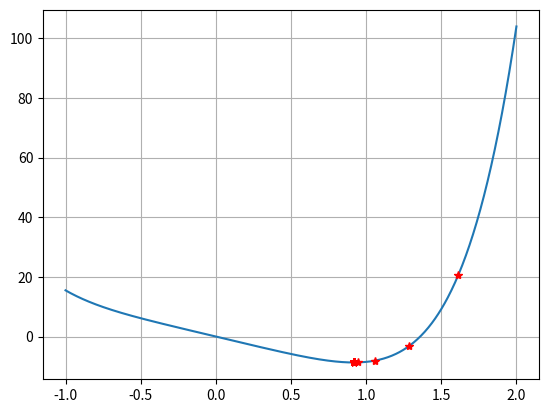

This chart was generated by the following Python code:
# Newton Metodh
import numpy as np
import matplotlib.pyplot as plt


def f(x):
    return -(-1.5*x**6-2*x**4+12*x)



def df(x):
    h = 0.0001
    return (f(x+h)-f(x))/h

def ddf(x):
    h = 0.0001
    return (f(x+h)-2*f(x)+f(x-h))/h**2


x = np.linspace(-1,2,1000)
plt.plot(x,f(x))
plt.grid()

# Method parameters
MAXITER = 1000
TOL = 1e-12
t = 1

# Initial guest
x = 8

# Evaluating convexity
if ddf(x) >= 0:
    print('positive convexity')
else:
    print('negative convexity')

if df(x)>=0:
    is_asc = True
else:
    is_asc = False

if x <= 2:
    plt.plot(x,f(x), '*r')

for iter in range(MAXITER):
    x_old = x
    print('Iteration: ', iter+1)
    x = x-t*df(x)/ddf(x)
    print('x = ', x)
    print('dfx = ', df(x))
    if x <= 2:
        plt.plot(x,f(x), '*r')

    # Stop Criterion
    if np.abs(df(x)) < TOL:
        break

    # Reducing t
    if df(x)<=0 and is_asc:
        is_asc = False
        t = t/10
    elif df(x)>0 and not is_asc:
        is_asc = True
        t = t/10
        

plt.show()